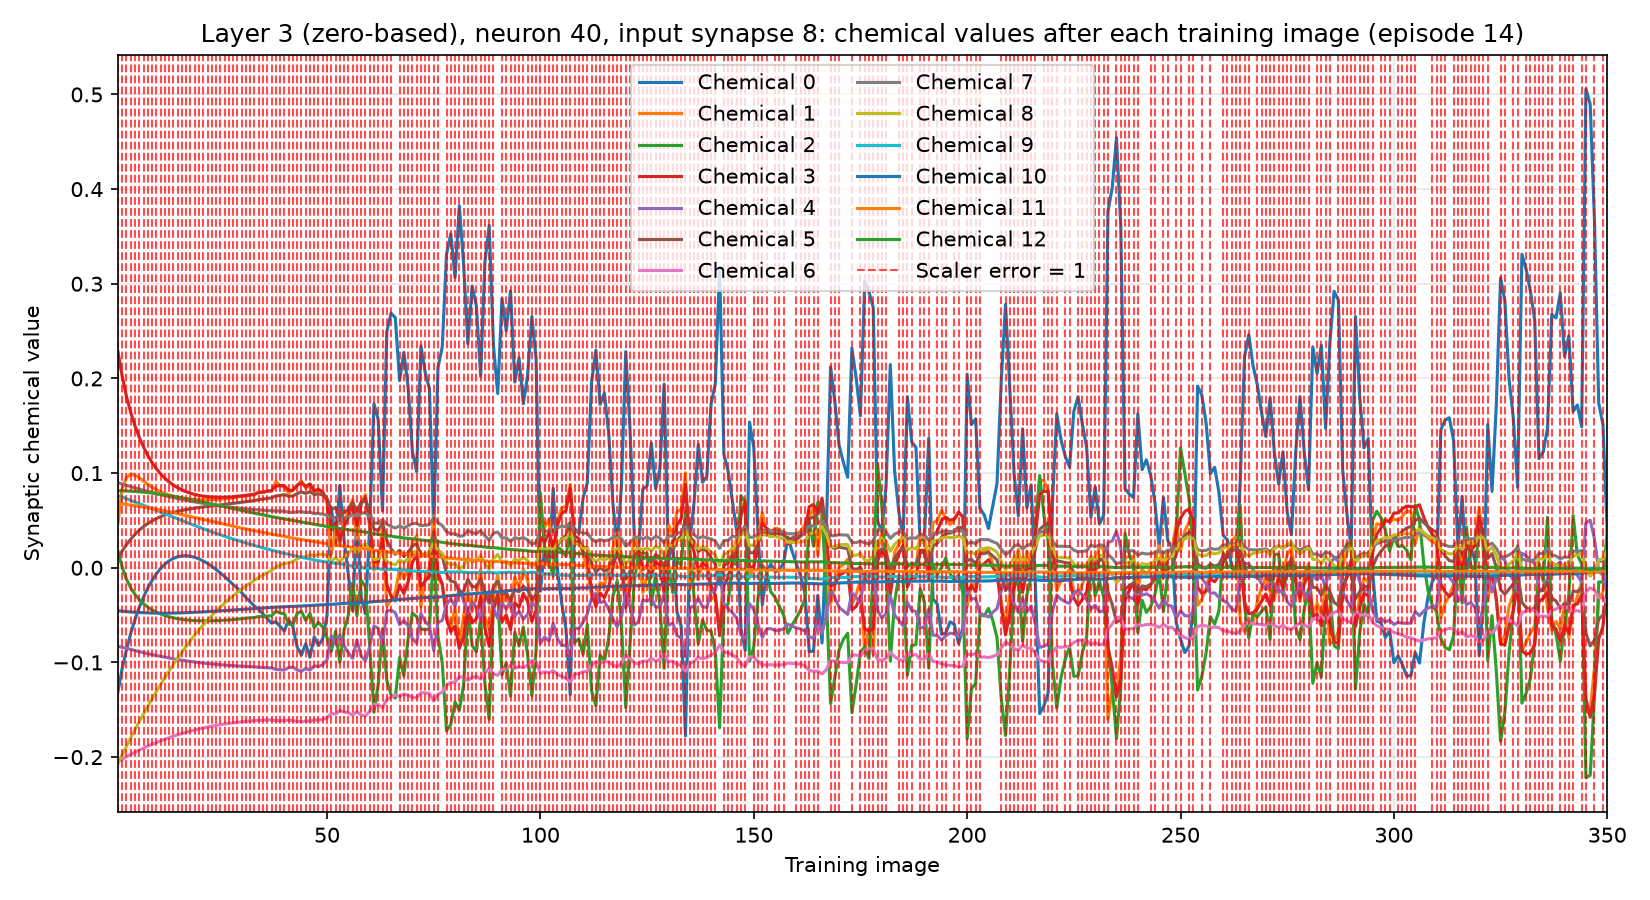

The data file committed next to this chart (first rows):
training_image, input_synapse, output_neuron, chemical, value, scaler_error, correct_class_probability
1, 8, 40, 0, -0.1311, 1, 0.01892
1, 8, 40, 1, 0.04705, 1, 0.01892
1, 8, 40, 2, 0.01767, 1, 0.01892
1, 8, 40, 3, 0.2284, 1, 0.01892
1, 8, 40, 4, -0.08319, 1, 0.01892
1, 8, 40, 5, 0.01063, 1, 0.01892
1, 8, 40, 6, -0.2052, 1, 0.01892
1, 8, 40, 7, 0.08994, 1, 0.01892
1, 8, 40, 8, -0.2064, 1, 0.01892
1, 8, 40, 9, 0.07625, 1, 0.01892
1, 8, 40, 10, -0.04538, 1, 0.01892
1, 8, 40, 11, 0.06785, 1, 0.01892
1, 8, 40, 12, 0.08136, 1, 0.01892
2, 8, 40, 0, -0.1063, 1, 0.017
2, 8, 40, 1, 0.08368, 1, 0.017
2, 8, 40, 2, 0.0006787, 1, 0.017
2, 8, 40, 3, 0.2024, 1, 0.017
2, 8, 40, 4, -0.08408, 1, 0.017
2, 8, 40, 5, 0.01788, 1, 0.017
2, 8, 40, 6, -0.2024, 1, 0.017
2, 8, 40, 7, 0.08852, 1, 0.017
2, 8, 40, 8, -0.1974, 1, 0.017
2, 8, 40, 9, 0.07462, 1, 0.017
2, 8, 40, 10, -0.04589, 1, 0.017
2, 8, 40, 11, 0.0674, 1, 0.017
2, 8, 40, 12, 0.08132, 1, 0.017
3, 8, 40, 0, -0.08669, 1, 0.01933
3, 8, 40, 1, 0.09523, 1, 0.01933
3, 8, 40, 2, -0.01212, 1, 0.01933
3, 8, 40, 3, 0.181, 1, 0.01933
3, 8, 40, 4, -0.08499, 1, 0.01933
3, 8, 40, 5, 0.0243, 1, 0.01933
3, 8, 40, 6, -0.1997, 1, 0.01933
3, 8, 40, 7, 0.08709, 1, 0.01933
3, 8, 40, 8, -0.1886, 1, 0.01933
3, 8, 40, 9, 0.07295, 1, 0.01933
3, 8, 40, 10, -0.04631, 1, 0.01933
3, 8, 40, 11, 0.06687, 1, 0.01933
3, 8, 40, 12, 0.08116, 1, 0.01933
4, 8, 40, 0, -0.06938, 1, 0.02629
4, 8, 40, 1, 0.09904, 1, 0.02629
4, 8, 40, 2, -0.02117, 1, 0.02629
4, 8, 40, 3, 0.1641, 1, 0.02629
4, 8, 40, 4, -0.08624, 1, 0.02629
4, 8, 40, 5, 0.03017, 1, 0.02629
4, 8, 40, 6, -0.1972, 1, 0.02629
4, 8, 40, 7, 0.08572, 1, 0.02629
4, 8, 40, 8, -0.1798, 1, 0.02629
4, 8, 40, 9, 0.07121, 1, 0.02629
4, 8, 40, 10, -0.04669, 1, 0.02629
4, 8, 40, 11, 0.06627, 1, 0.02629
4, 8, 40, 12, 0.08092, 1, 0.02629
5, 8, 40, 0, -0.05465, 1, 0.01053
5, 8, 40, 1, 0.09783, 1, 0.01053
5, 8, 40, 2, -0.02817, 1, 0.01053
5, 8, 40, 3, 0.1498, 1, 0.01053
5, 8, 40, 4, -0.08745, 1, 0.01053
5, 8, 40, 5, 0.03527, 1, 0.01053
5, 8, 40, 6, -0.1948, 1, 0.01053
5, 8, 40, 7, 0.08439, 1, 0.01053
... 4,490 more rows
